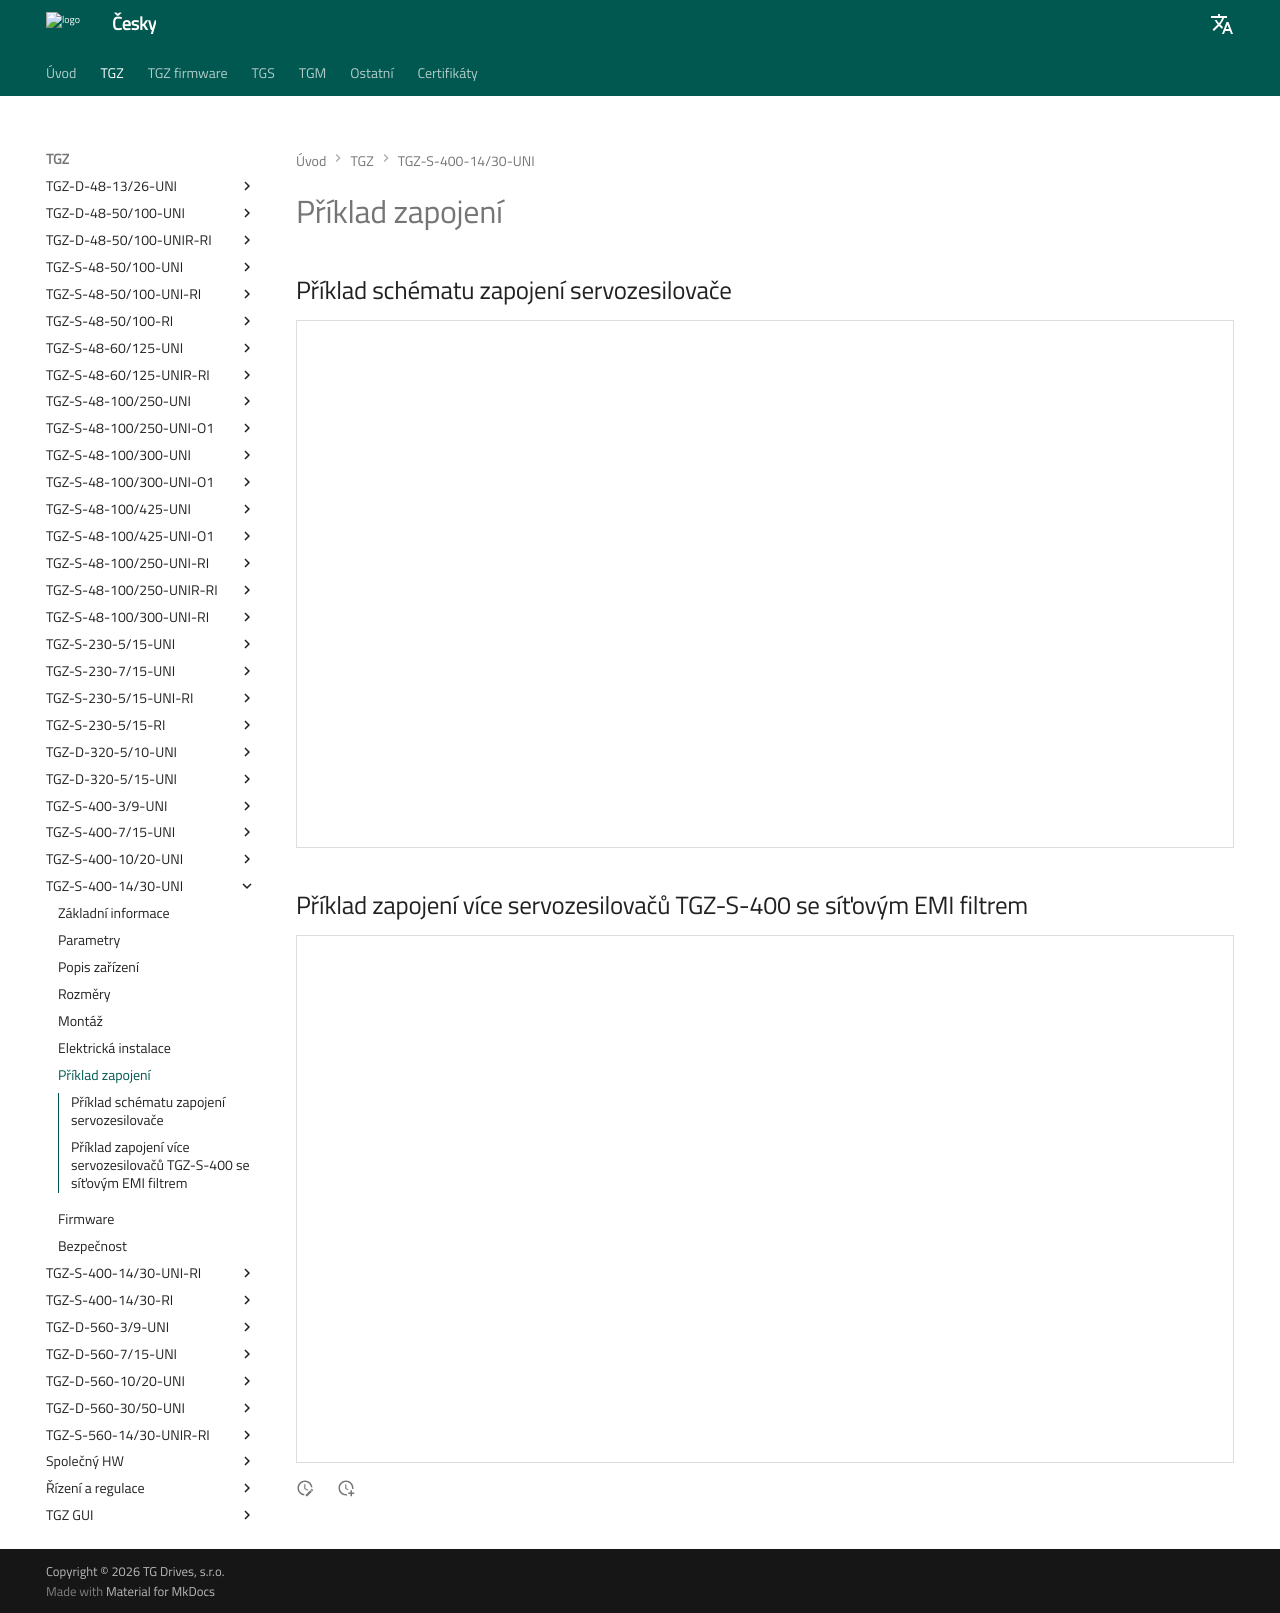

repository: TGD-HW/tgmanGH · page: Manual/CZ/TGZ/TGZ-S-400-14_30/md/schematic.html · generator: mkdocs

## Příklad schématu zapojení servozesilovače

<div class="viewer-container">
	<img src="../img/schematic.webp" class="viewer-skip" alt="Example schematic"/>
</div>

## Příklad zapojení více servozesilovačů TGZ-S-400 se síťovým EMI filtrem

<div class="viewer-container">
<img src="../../../../source/img/TGZ-S-400_multipleSchematic.webp" class="viewer-skip" alt="Multiple devices sharing filter"/>
</div>
